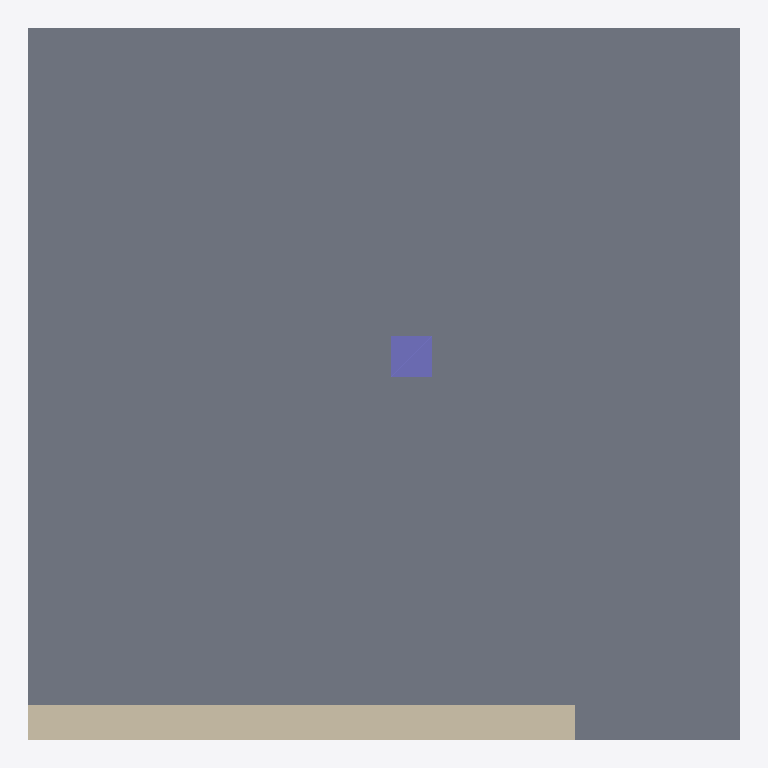
Plan cut of the same IFC building model at storey 'EG' (level 0.00 m, cut at 1.40 m), seen from above with north up, elements coloured by IFC class (only those large enough to see are counted): 1 slab (grey), 1 wall (beige), 1 column (violet). Cut surfaces are drawn darker.
Extent 5.2 m × 5.2 m × 3.5 m (x, y, z). Storeys (1): EG at 0.00 m. Elements (4): 2 IfcSlab, 1 IfcColumn, 1 IfcWall.

HEADER;
FILE_DESCRIPTION(('ViewDefinition[DesignTransferView]'),'2;1');
FILE_NAME('/dev/null','2026-10-19T13:15:02+02:00',(''),(''),'IfcOpenShell 0.8.5','IfcOpenShell 0.8.5','Nobody');
FILE_SCHEMA(('IFC4'));
ENDSEC;
DATA;
#6=IFCPROJECT('1s84PUdVf5PQrrGehoWcLh',#5,'structural-slab-roof-01',$,$,$,$,(#15),#10);
#18=IFCSITE('3lA9J7uWPB4gDL$7VPBnpx',#17,'Site',$,$,#29,$,$,$,$,$,$,$,$);
#20=IFCBUILDING('0qjSwDqdb7Gu5PlClOZNa_',#19,'Building',$,$,#34,$,$,$,$,$,$);
#36=IFCBUILDINGSTOREY('0f0VhqScf3Xh8J$hQVePl7',#35,'EG',$,$,#43,$,$,$,0.0);
#58=IFCSLAB('1bVRdo7wDAKAVBj9AdCoPb',#57,'Bodenplatte',$,$,#65,#67,$,.BASESLAB.);
#82=IFCWALL('3QD4jXUBXFUAm$LDG2pAs_',#81,'W-01',$,$,#87,#89,$,.SOLIDWALL.);
#104=IFCCOLUMN('2xhv1dcsTFLOR2W0F5xpb5',#103,'S-01',$,$,#109,#111,$,.COLUMN.);
ENDSEC;
